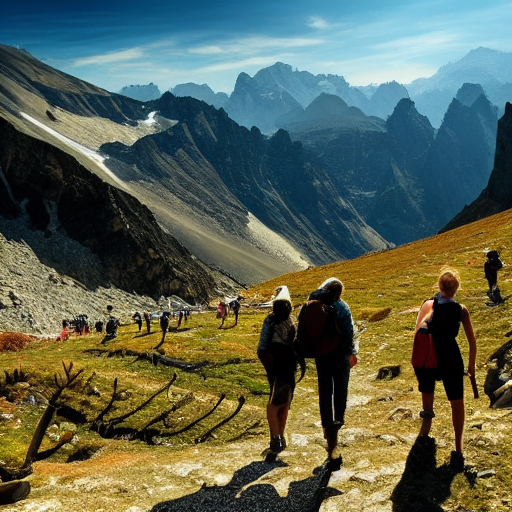
Generation parameters embedded in this image by AUTOMATIC1111 Stable Diffusion web UI or a fork of it (Forge, ...) (PNG 'parameters' text chunk):
landscape, people, epic scene, mountain
Steps: 55, Sampler: Euler a, CFG scale: 7, Seed: 1428093369, Size: 512x512, Model hash: 7460a6fa